Run: headless pygame with SDL's dummy video driver; simulated clock (each Clock.tick advances the game by its frame time, no real sleeping); random seed 0; keys injected as events and as key.get_pressed() state; mouse plan: one left click at the window centre at the start of phase 2, then a move to the lower-right quarter at the start of phase 3.
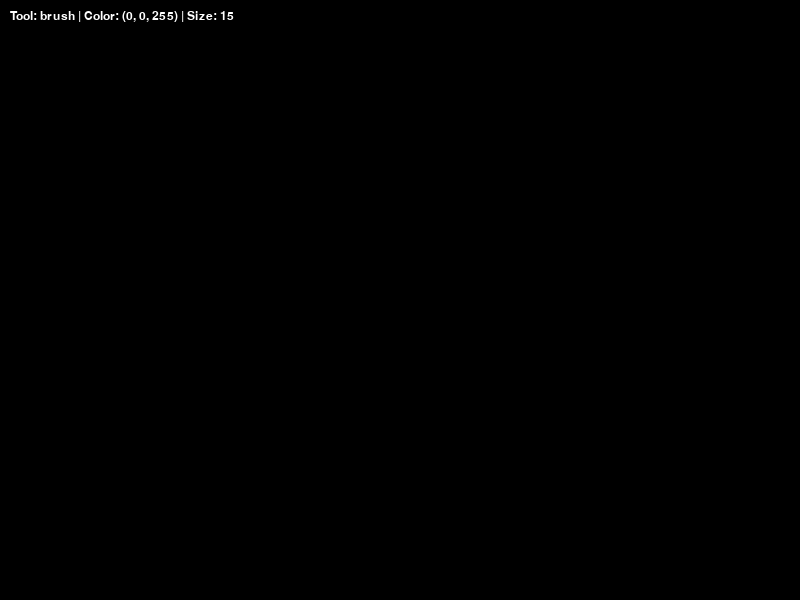
Frame 1 of 4 · flips 1–60 · no input
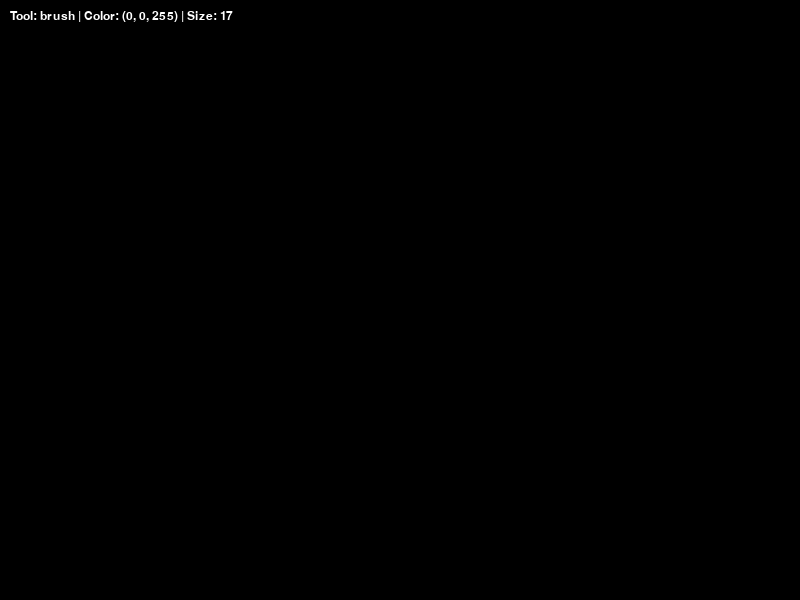
Frame 2 of 4 · flips 61–180 · clicked the window centre · tapped SPACE, RETURN · held RIGHT (→), D
Frame 3 of 4 · flips 181–300 · moved the mouse to the lower-right quarter · held DOWN (↓), S · screen unchanged from frame 2, image omitted
Frame 4 of 4 · flips 301–420 · held LEFT (←), A, UP (↑), W · screen unchanged from frame 3, image omitted

The pygame program that drew these frames:

import pygame

def main():
    pygame.init()
    screen = pygame.display.set_mode((800, 600))
    clock = pygame.time.Clock()
    
    radius = 15
    
    tool = 'brush'
    color = (0, 0, 255) 
    
    
    elements = []
    
    while True:
        pressed = pygame.key.get_pressed()
        alt_held = pressed[pygame.K_LALT] or pressed[pygame.K_RALT]
        ctrl_held = pressed[pygame.K_LCTRL] or pressed[pygame.K_RCTRL]
        
        for event in pygame.event.get():
            if event.type == pygame.QUIT:
                return
            
            if event.type == pygame.KEYDOWN:
                
                if event.key == pygame.K_ESCAPE: return
                
               
                if event.key == pygame.K_r: color = (255, 0, 0)
                elif event.key == pygame.K_g: color = (0, 255, 0)
                elif event.key == pygame.K_b: color = (0, 0, 255)
                elif event.key == pygame.K_y: color = (255, 255, 0)
                
               
                if event.key == pygame.K_1: tool = 'brush'
                elif event.key == pygame.K_2: tool = 'rect'
                elif event.key == pygame.K_3: tool = 'circle'
                elif event.key == pygame.K_4: tool = 'eraser'

            
            if event.type == pygame.MOUSEBUTTONDOWN:
                if event.button == 1: 
                    radius = min(200, radius + 2)
                elif event.button == 3: 
                    radius = max(2, radius - 2)
            
            
            if event.type == pygame.MOUSEMOTION:
                if event.buttons[0] or event.buttons[2]:
                    position = event.pos
                    
                    
                    current_draw_color = (0, 0, 0) if tool == 'eraser' else color
                    
                    
                    elements.append([position, current_draw_color, radius, tool])
                    
                    if len(elements) > 2000:
                        elements.pop(0)
                
        screen.fill((0, 0, 0))
        
        
        for ent in elements:
            pos, col, rad, shape = ent
            
            if shape == 'brush' or shape == 'eraser':
                pygame.draw.circle(screen, col, pos, rad)
            
            elif shape == 'rect':
                
                pygame.draw.rect(screen, col, (pos[0] - rad, pos[1] - rad, rad * 2, rad * 2))
            
            elif shape == 'circle':
                
                pygame.draw.circle(screen, col, pos, rad, 2)
        
        
        info = f"Tool: {tool} | Color: {color} | Size: {radius}"
        font = pygame.font.SysFont("Arial", 18)
        text = font.render(info, True, (255, 255, 255))
        screen.blit(text, (10, 10))

        pygame.display.flip()
        clock.tick(60)

if __name__ == "__main__":
    main()
